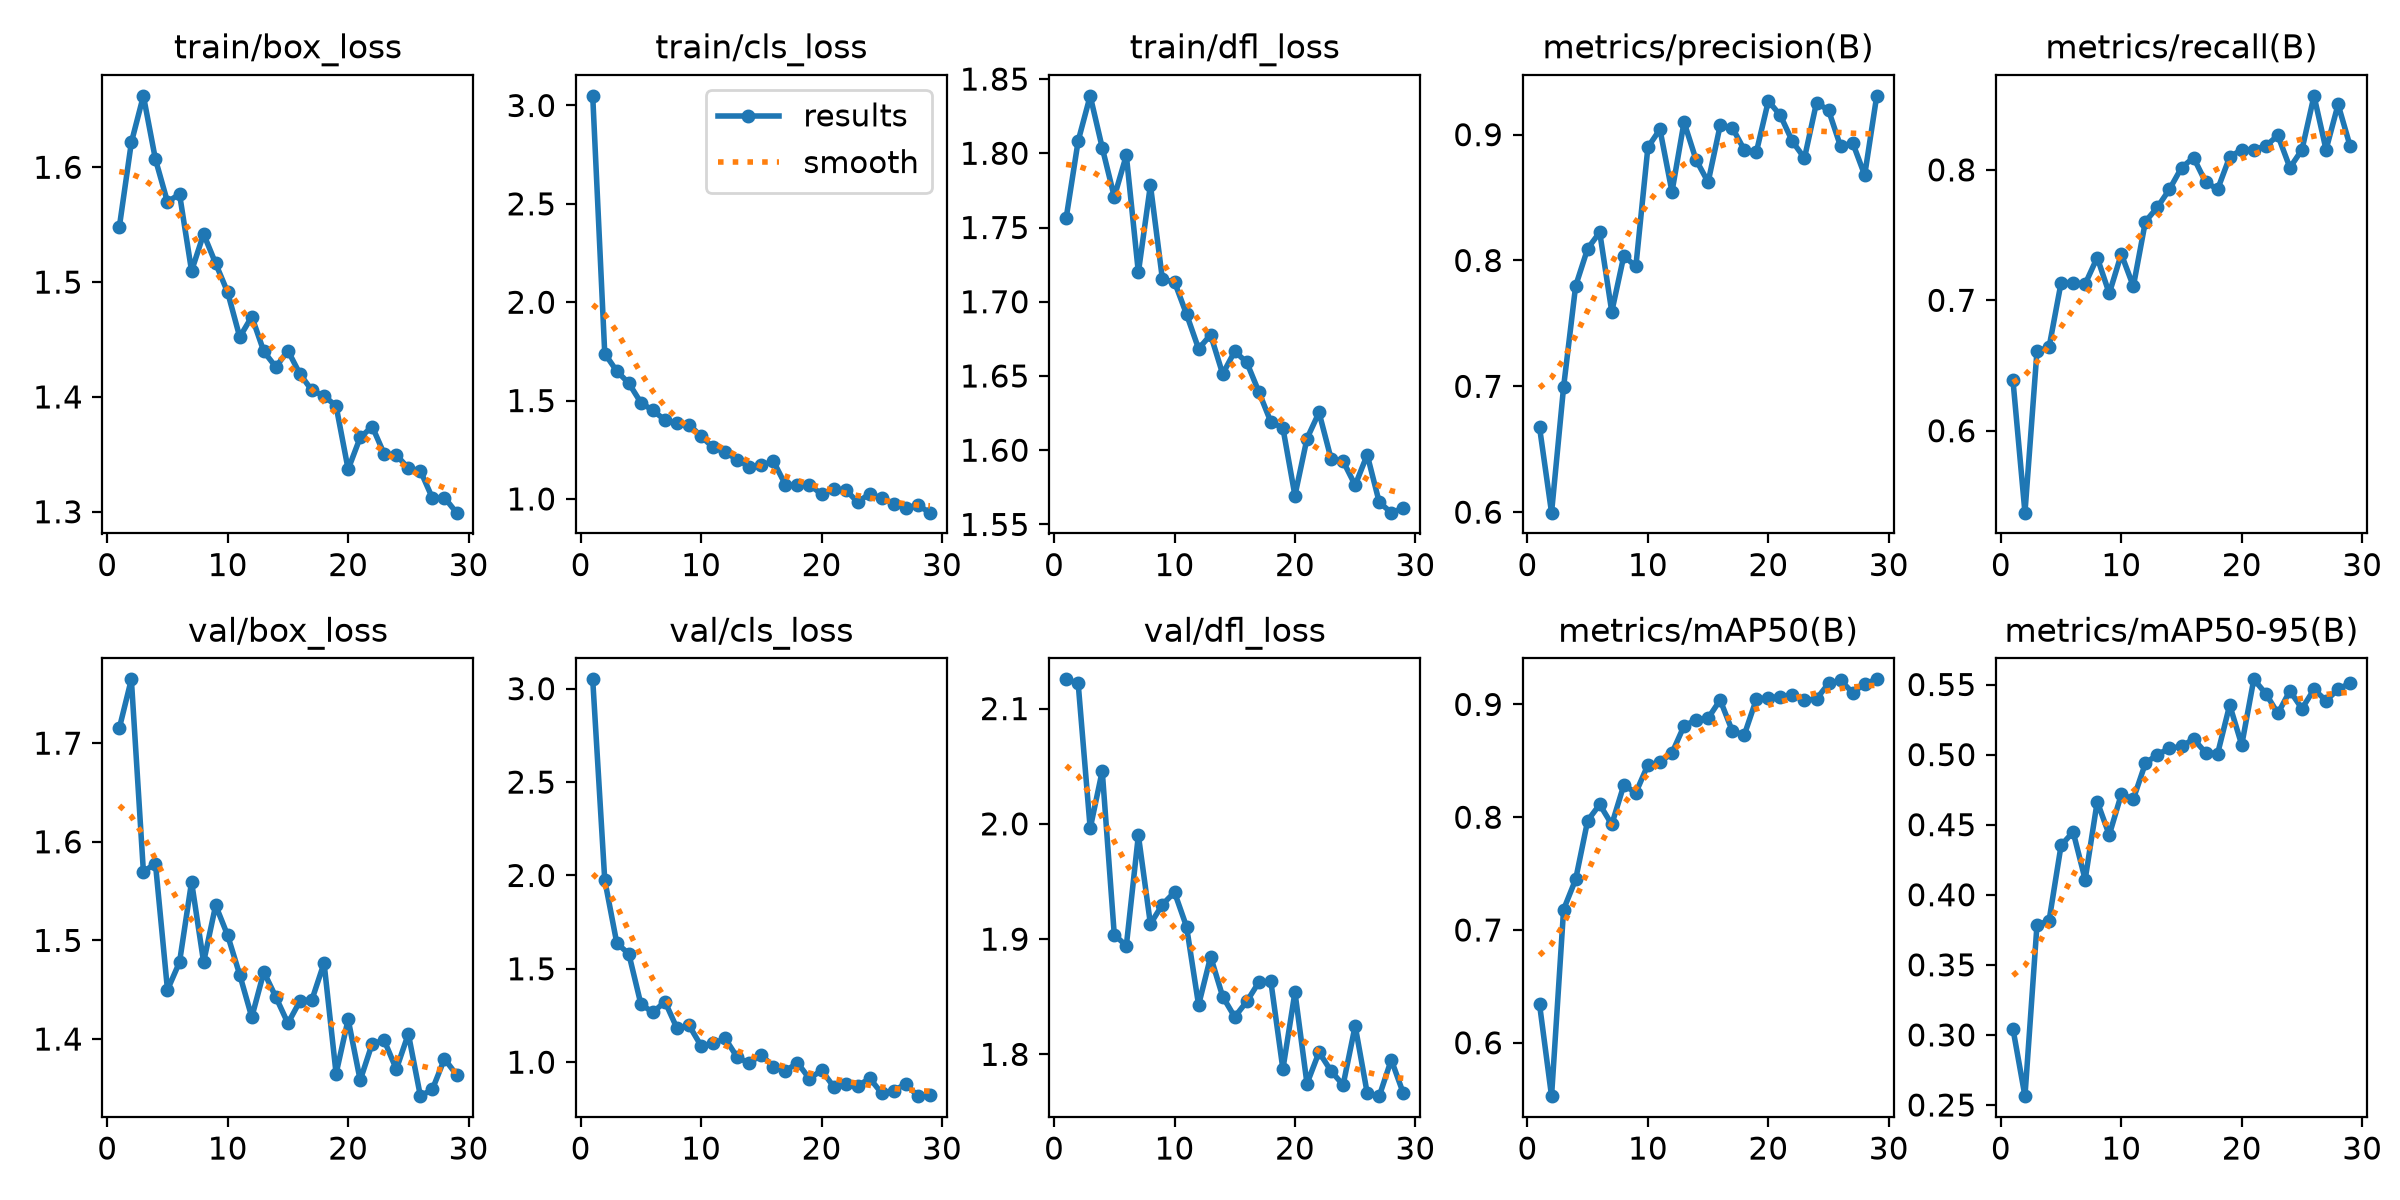

Values plotted in this chart, from the file beside it:
epoch, time, train/box_loss, train/cls_loss, train/dfl_loss, metrics/precision(B), metrics/recall(B), metrics/mAP50(B), metrics/mAP50-95(B), val/box_loss, val/cls_loss, val/dfl_loss, lr/pg0, lr/pg1, lr/pg2
1, 764.9, 1.548, 3.049, 1.756, 0.6676, 0.6391, 0.6343, 0.3046, 1.715, 3.05, 2.125, 0.0006645, 0.0006645, 0.0006645
2, 1513, 1.622, 1.739, 1.808, 0.5996, 0.5372, 0.5527, 0.2563, 1.765, 1.975, 2.122, 0.001305, 0.001305, 0.001305
3, 2250, 1.662, 1.65, 1.839, 0.6994, 0.6612, 0.7181, 0.3785, 1.57, 1.638, 1.996, 0.001919, 0.001919, 0.001919
4, 3003, 1.607, 1.589, 1.804, 0.7798, 0.6639, 0.7449, 0.3814, 1.578, 1.58, 2.046, 0.001881, 0.001881, 0.001881
5, 3748, 1.57, 1.489, 1.771, 0.8095, 0.7135, 0.797, 0.4352, 1.45, 1.311, 1.904, 0.001842, 0.001842, 0.001842
6, 4476, 1.577, 1.45, 1.799, 0.8224, 0.7135, 0.8113, 0.4448, 1.478, 1.266, 1.894, 0.001802, 0.001802, 0.001802
7, 5222, 1.51, 1.401, 1.72, 0.7593, 0.7125, 0.7936, 0.4108, 1.559, 1.324, 1.99, 0.001762, 0.001762, 0.001762
8, 5966, 1.542, 1.384, 1.779, 0.8036, 0.7328, 0.8285, 0.4664, 1.478, 1.181, 1.913, 0.001723, 0.001723, 0.001723
9, 6705, 1.516, 1.378, 1.715, 0.7953, 0.7052, 0.8217, 0.4426, 1.536, 1.197, 1.93, 0.001683, 0.001683, 0.001683
10, 7472, 1.491, 1.318, 1.713, 0.89, 0.7355, 0.8464, 0.4717, 1.505, 1.087, 1.941, 0.001644, 0.001644, 0.001644
11, 8215, 1.452, 1.262, 1.692, 0.9042, 0.7107, 0.8486, 0.4683, 1.465, 1.101, 1.911, 0.001604, 0.001604, 0.001604
12, 8967, 1.47, 1.237, 1.668, 0.8546, 0.7603, 0.857, 0.4938, 1.422, 1.127, 1.843, 0.001564, 0.001564, 0.001564
13, 9718, 1.44, 1.2, 1.678, 0.91, 0.7713, 0.8809, 0.5, 1.468, 1.026, 1.885, 0.001525, 0.001525, 0.001525
14, 10463, 1.426, 1.163, 1.651, 0.88, 0.7851, 0.8863, 0.5045, 1.443, 0.9949, 1.85, 0.001485, 0.001485, 0.001485
15, 11196, 1.44, 1.171, 1.667, 0.8623, 0.8016, 0.8878, 0.5058, 1.416, 1.04, 1.832, 0.001446, 0.001446, 0.001446
16, 11929, 1.42, 1.192, 1.659, 0.9073, 0.8094, 0.904, 0.5112, 1.438, 0.976, 1.846, 0.001406, 0.001406, 0.001406
17, 12674, 1.406, 1.072, 1.639, 0.9057, 0.7906, 0.8767, 0.5014, 1.44, 0.9521, 1.863, 0.001366, 0.001366, 0.001366
18, 13417, 1.401, 1.069, 1.619, 0.888, 0.7851, 0.8728, 0.5008, 1.477, 0.9968, 1.863, 0.001327, 0.001327, 0.001327
19, 14159, 1.392, 1.073, 1.615, 0.886, 0.8099, 0.9045, 0.5354, 1.365, 0.9113, 1.787, 0.001287, 0.001287, 0.001287
20, 14887, 1.337, 1.024, 1.569, 0.9268, 0.8154, 0.9059, 0.5069, 1.42, 0.9572, 1.854, 0.001248, 0.001248, 0.001248
21, 15638, 1.365, 1.048, 1.608, 0.9153, 0.8154, 0.9068, 0.5537, 1.358, 0.8692, 1.775, 0.001208, 0.001208, 0.001208
22, 16386, 1.374, 1.047, 1.625, 0.8946, 0.8183, 0.9084, 0.5435, 1.395, 0.8857, 1.802, 0.001168, 0.001168, 0.001168
23, 17137, 1.35, 0.9832, 1.594, 0.8814, 0.8265, 0.9038, 0.5294, 1.399, 0.8727, 1.786, 0.001129, 0.001129, 0.001129
24, 17882, 1.349, 1.027, 1.593, 0.9254, 0.8016, 0.9049, 0.5455, 1.369, 0.9135, 1.773, 0.001089, 0.001089, 0.001089
25, 18608, 1.338, 1.003, 1.576, 0.9194, 0.8154, 0.9186, 0.5328, 1.405, 0.8336, 1.825, 0.00105, 0.00105, 0.00105
26, 19356, 1.336, 0.9765, 1.597, 0.8906, 0.8568, 0.9213, 0.5465, 1.342, 0.8479, 1.766, 0.00101, 0.00101, 0.00101
27, 20094, 1.312, 0.956, 1.565, 0.8936, 0.8154, 0.9104, 0.5385, 1.349, 0.8831, 1.764, 0.0009704, 0.0009704, 0.0009704
28, 20834, 1.312, 0.9678, 1.558, 0.8678, 0.8502, 0.9183, 0.5466, 1.38, 0.818, 1.795, 0.0009308, 0.0009308, 0.0009308
29, 21575, 1.299, 0.9303, 1.561, 0.9309, 0.8182, 0.9223, 0.5511, 1.364, 0.8236, 1.766, 0.0008912, 0.0008912, 0.0008912
